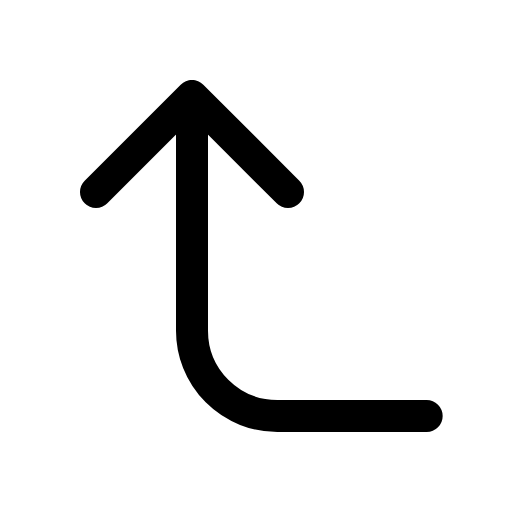
t = 0.00 s
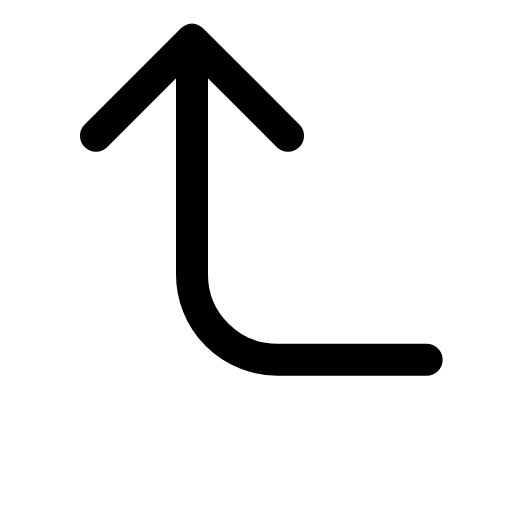
t = 0.14 s
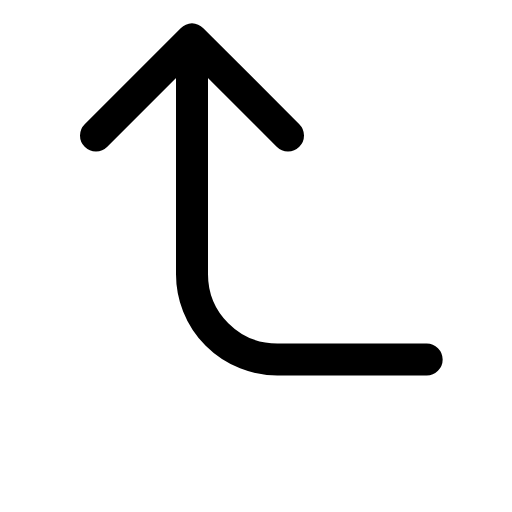
t = 0.21 s
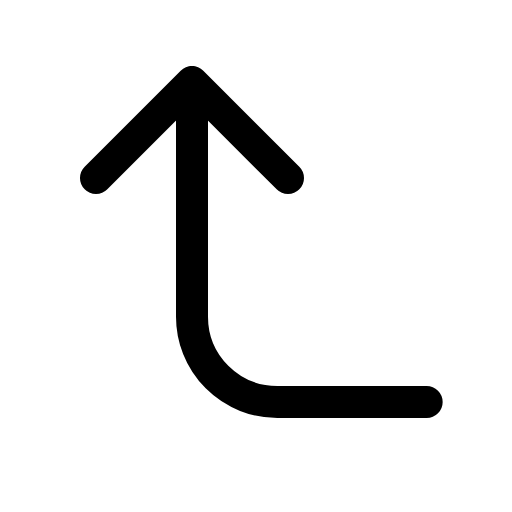
t = 0.39 s
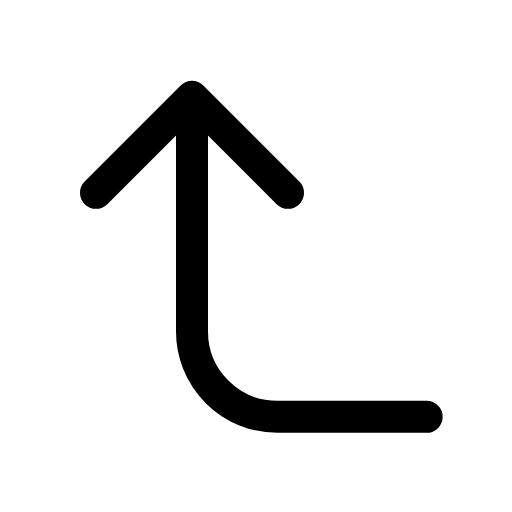
t = 0.49 s
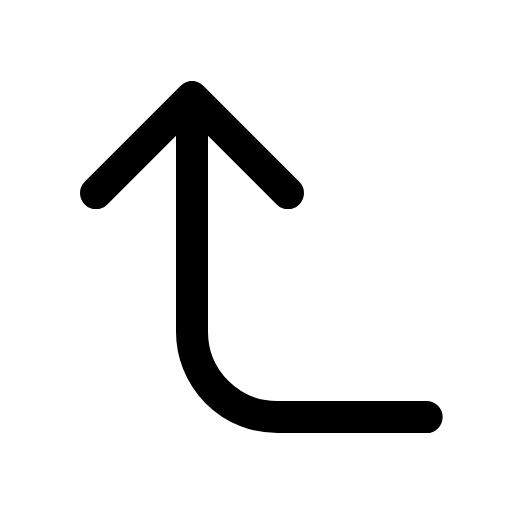
t = 0.60 s

The animated SVG that drew these frames (rendered in a browser with its animation timeline set to each time). Animation: 1 CSS @keyframes rule; one cycle of 0.70 s, repeats indefinitely.

<svg xmlns="http://www.w3.org/2000/svg" viewBox="0 0 24 24" width="24" height="24" class="rd-a-corner-left-up" data-rd-animate="hover"><style>.rd-a-corner-left-up{overflow:visible}.rd-a-corner-left-up *{transform-box:view-box}@media (prefers-reduced-motion:no-preference){.rd-a-corner-left-up[data-rd-animate="hover"]:hover .a,:hover>.rd-a-corner-left-up[data-rd-animate="parent"] .a,.rd-a-corner-left-up[data-rd-animate="play"] .a,.rd-a-corner-left-up[data-rd-animate="loop"] .a{animation:rd-corner-left-up-m calc(0.7s*var(--rd-speed,1)) cubic-bezier(.34,1.3,.5,1)}.rd-a-corner-left-up[data-rd-animate="loop"] *{animation-iteration-count:infinite!important}@keyframes rd-corner-left-up-m{0%,100%{translate:0 0}40%{translate:0 -2.6px}}}</style><g fill="none" stroke="currentColor" stroke-linecap="round" stroke-linejoin="round" stroke-width="1.5"><g class="a"><path d="M20 19.5h-7a4 4 0 0 1-4-4V4.5M4.5 9L9 4.5 13.5 9"/></g></g></svg>
